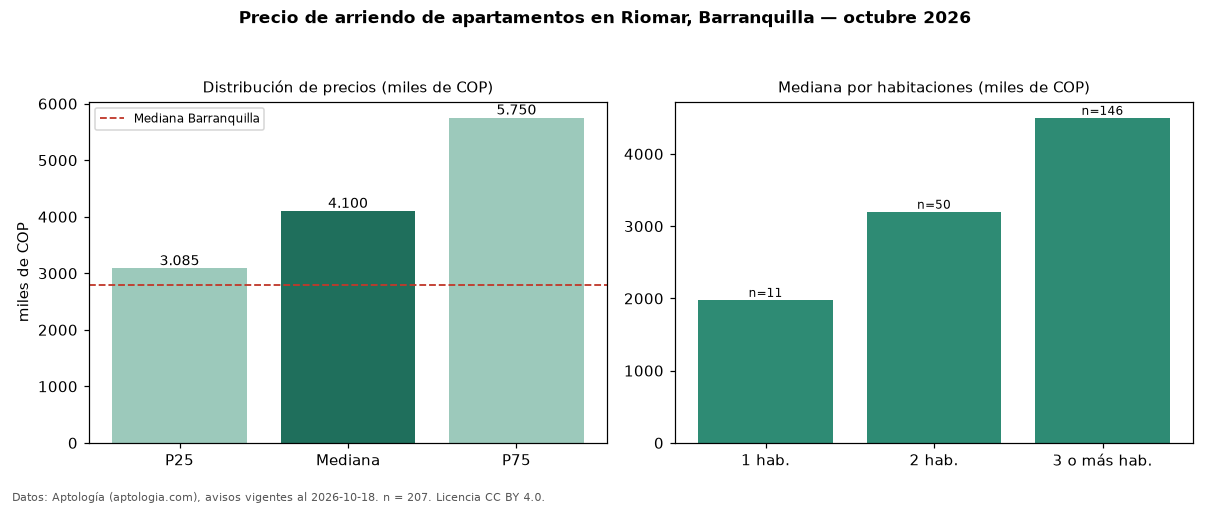

The table this chart was drawn from, first rows:
seccion, metrica, valor, moneda, n
precio, p25, 3085000, COP, 207
precio, mediana, 4100000, COP, 207
precio, p75, 5750000, COP, 207
precio, minimo, 1300000, COP, 207
precio, maximo, 15000000, COP, 207
m2, mediana_precio_m2, 40952, COP, 198
m2, area_mediana_m2, 108.5, m2, 198
admin, mediana_admin_mes, 500000, COP, 107
banos, mediana_banos, 2.0, , 
parqueadero, pct_con_parqueadero, 95.6, %, 206
estrato, estrato_mas_frecuente, 6, , 207
habitaciones, 1, 1980000, COP, 11
habitaciones, 2, 3200000, COP, 50
habitaciones, 3+, 4500000, COP, 146
ciudad, mediana_ciudad_referencia, 2800000, COP, 
ciudad, mediana_m2_ciudad, 33654, COP, 
fuente, fecha_datos, 2026-10-18, , 
fuente, atribucion, https://www.aptologia.com/arriendo/barra…, , 
fuente, licencia, CC BY 4.0, , 
